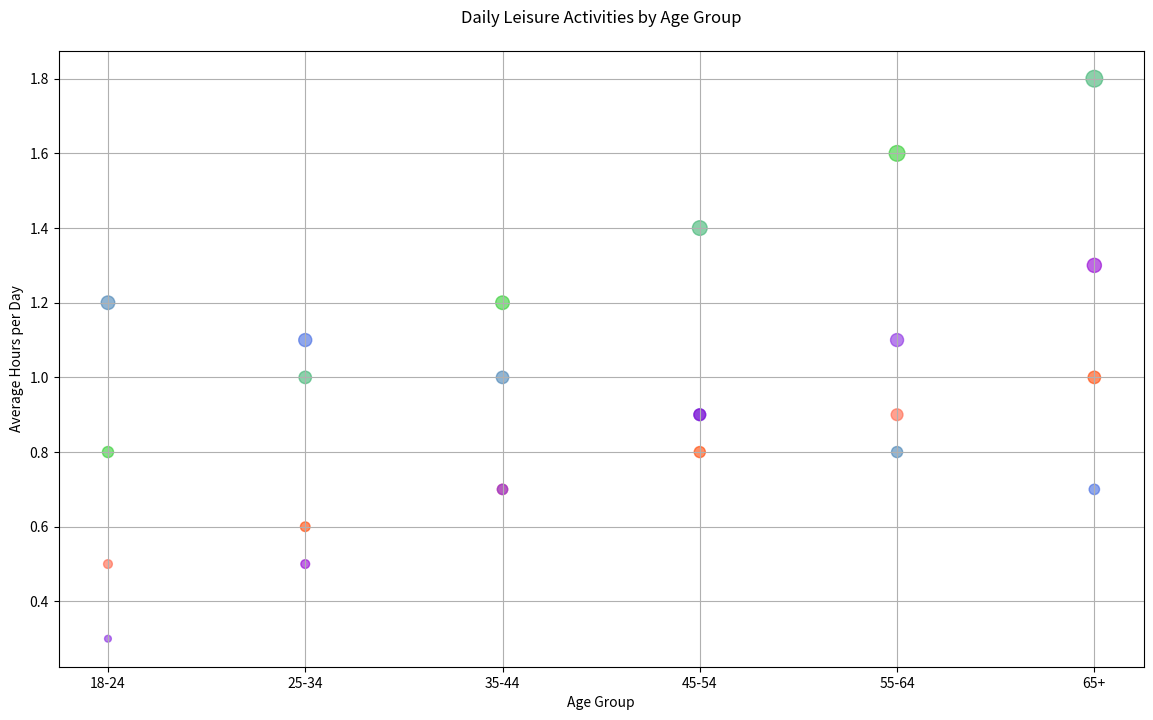

Write Python code to recreate this figure.

import matplotlib.pyplot as plt

# Provided data for the chart
age_groups = ['18-24', '25-34', '35-44', '45-54', '55-64', '65+']
meditation = [0.5, 0.6, 0.7, 0.8, 0.9, 1.0]
walking = [1.2, 1.1, 1.0, 0.9, 0.8, 0.7]
cooking = [0.8, 1.0, 1.2, 1.4, 1.6, 1.8]
gardening = [0.3, 0.5, 0.7, 0.9, 1.1, 1.3]

# Bubble sizes, arbitrary values for visualization purposes
bubble_sizes = [size * 80 for size in meditation + walking + cooking + gardening]

# Define colors for each activity
colors = [
    '#FF6347', '#FF4500', '#FF6347', '#FF4500', '#FF6347', '#FF4500',
    '#4682B4', '#4169E1', '#4682B4', '#4169E1', '#4682B4', '#4169E1',
    '#32CD32', '#3CB371', '#32CD32', '#3CB371', '#32CD32', '#3CB371',
    '#8A2BE2', '#9400D3', '#8A2BE2', '#9400D3', '#8A2BE2', '#9400D3'
]

# Bubble chart
plt.figure(figsize=(14, 8))
plt.scatter(age_groups * 4, meditation + walking + cooking + gardening, s=bubble_sizes, c=colors, alpha=0.6)

# Title and labels
plt.title('Daily Leisure Activities by Age Group', pad=20)
plt.xlabel('Age Group')
plt.ylabel('Average Hours per Day')

# Show grid
plt.grid(True)

# Show the figure
plt.show()
